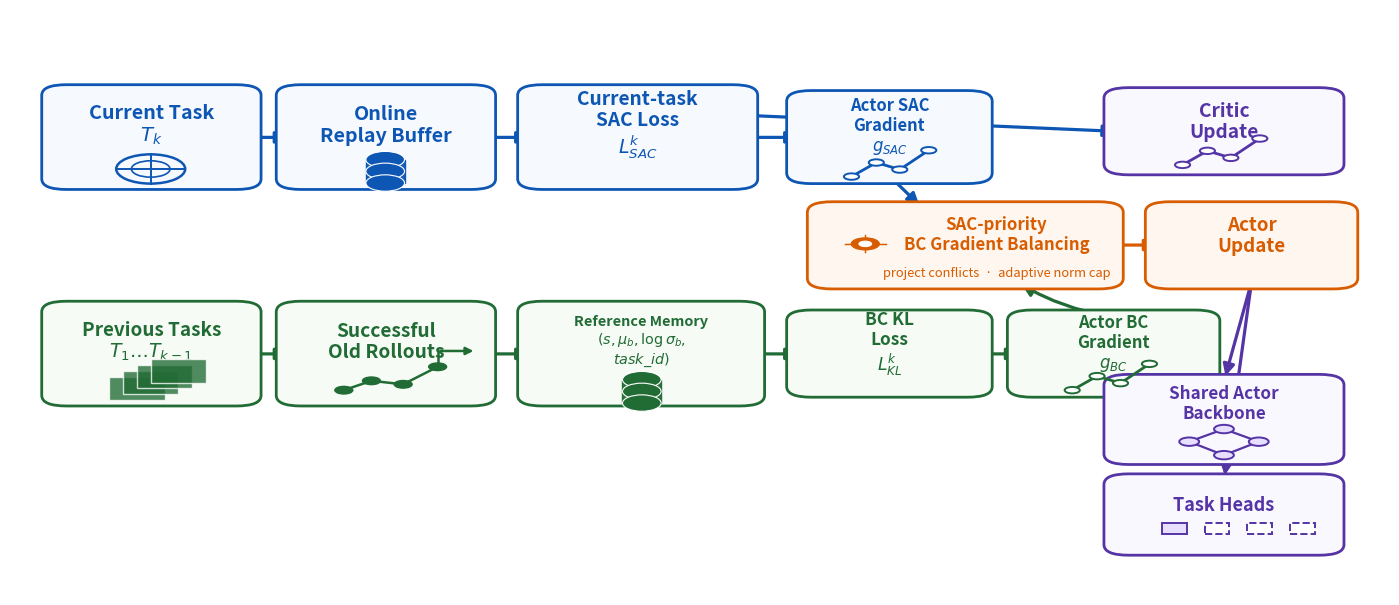

Source code (Python):
#!/usr/bin/env python3
"""Draw a clean paper-style framework figure for the current method."""

from __future__ import annotations

from pathlib import Path

import matplotlib

matplotlib.use("Agg")
import matplotlib.pyplot as plt
from matplotlib.patches import Circle, FancyArrowPatch, FancyBboxPatch, Rectangle


BLUE = "#0E56B3"
GREEN = "#216B35"
ORANGE = "#D85C00"
PURPLE = "#5534A5"
TEXT = "#172033"


def box(ax, x, y, w, h, text, edge, face, fs=14.0, weight="bold", text_y=0.63):
    patch = FancyBboxPatch(
        (x, y),
        w,
        h,
        boxstyle="round,pad=0.012,rounding_size=0.018",
        linewidth=2.0,
        edgecolor=edge,
        facecolor=face,
        zorder=2,
    )
    ax.add_patch(patch)
    ax.text(
        x + w / 2,
        y + h * text_y,
        text,
        ha="center",
        va="center",
        fontsize=fs,
        weight=weight,
        color=edge,
        linespacing=1.15,
        zorder=3,
    )
    return patch


def arrow(ax, start, end, color, lw=2.3, rad=0.0):
    ax.add_patch(
        FancyArrowPatch(
            start,
            end,
            arrowstyle="-|>",
            mutation_scale=17,
            linewidth=lw,
            color=color,
            connectionstyle=f"arc3,rad={rad}",
            shrinkA=4,
            shrinkB=4,
            zorder=1,
        )
    )


def db_icon(ax, cx, cy, color):
    ax.add_patch(Rectangle((cx - 0.014, cy - 0.020), 0.028, 0.040, color=color, alpha=0.96, zorder=4))
    for off in (0.020, 0.000, -0.020):
        ax.add_patch(Circle((cx, cy + off), 0.014, facecolor=color, edgecolor="white", lw=0.8, zorder=5))


def task_stack_icon(ax, cx, cy, color):
    for i in range(4):
        ax.add_patch(
            Rectangle(
                (cx - 0.030 + i * 0.010, cy - 0.020 + i * 0.010),
                0.040,
                0.040,
                facecolor=color,
                edgecolor="white",
                lw=1.0,
                alpha=0.78,
                zorder=4,
            )
        )


def rollout_icon(ax, x, y, color):
    pts = [(x, y), (x + 0.020, y + 0.016), (x + 0.043, y + 0.010), (x + 0.068, y + 0.040)]
    for (x0, y0), (x1, y1) in zip(pts, pts[1:]):
        ax.plot([x0, x1], [y0, y1], color=color, lw=1.8, zorder=4)
    for px, py in pts:
        ax.add_patch(Circle((px, py), 0.0065, color=color, zorder=5))
    ax.plot([x + 0.068, x + 0.068], [y + 0.040, y + 0.067], color=color, lw=1.8, zorder=4)
    ax.add_patch(
        FancyArrowPatch(
            (x + 0.068, y + 0.067),
            (x + 0.096, y + 0.067),
            arrowstyle="-|>",
            mutation_scale=11,
            color=color,
            lw=1.8,
            zorder=4,
        )
    )


def gradient_icon(ax, cx, cy, color):
    ax.plot([cx - 0.030, cx - 0.012, cx + 0.005, cx + 0.026], [cy - 0.020, cy + 0.004, cy - 0.008, cy + 0.025], color=color, lw=2.0, zorder=4)
    for px, py in [(cx - 0.030, cy - 0.020), (cx - 0.012, cy + 0.004), (cx + 0.005, cy - 0.008), (cx + 0.026, cy + 0.025)]:
        ax.add_patch(Circle((px, py), 0.0055, facecolor="white", edgecolor=color, lw=1.4, zorder=5))


def network_icon(ax, cx, cy, color, scale=1.0):
    pts = [
        (cx, cy + 0.030 * scale),
        (cx - 0.035 * scale, cy),
        (cx + 0.035 * scale, cy),
        (cx, cy - 0.032 * scale),
    ]
    for i, j in [(0, 1), (0, 2), (1, 3), (2, 3)]:
        ax.plot([pts[i][0], pts[j][0]], [pts[i][1], pts[j][1]], color=color, lw=1.6, zorder=4)
    for px, py in pts:
        ax.add_patch(Circle((px, py), 0.010 * scale, facecolor="#E8DFFF", edgecolor=color, lw=1.4, zorder=5))


def heads_icon(ax, x, y, color):
    for i in range(4):
        ax.add_patch(
            Rectangle(
                (x + i * 0.031, y),
                0.018,
                0.018,
                facecolor="#E8DFFF" if i == 0 else "white",
                edgecolor=color,
                lw=1.4,
                linestyle="-" if i == 0 else "--",
                zorder=4,
            )
        )


def globe_icon(ax, cx, cy, color):
    ax.add_patch(Circle((cx, cy), 0.025, facecolor="none", edgecolor=color, lw=1.8, zorder=4))
    ax.plot([cx - 0.025, cx + 0.025], [cy, cy], color=color, lw=1.4, zorder=4)
    ax.plot([cx, cx], [cy - 0.025, cy + 0.025], color=color, lw=1.4, zorder=4)
    ax.add_patch(Circle((cx, cy), 0.014, facecolor="none", edgecolor=color, lw=1.2, zorder=4))


def gear_icon(ax, cx, cy, color, scale=1.0):
    ax.add_patch(Circle((cx, cy), 0.022 * scale, facecolor=color, edgecolor=color, lw=1.0, zorder=4))
    ax.add_patch(Circle((cx, cy), 0.010 * scale, facecolor="white", edgecolor="white", lw=0.8, zorder=5))
    for dx, dy in [(0.032, 0), (-0.032, 0), (0, 0.032), (0, -0.032)]:
        ax.plot(
            [cx + dx * 0.62 * scale, cx + dx * scale],
            [cy + dy * 0.62 * scale, cy + dy * scale],
            color=color,
            lw=2.3 * scale,
            zorder=4,
        )


def main() -> None:
    out_dir = Path("docs/figures")
    out_dir.mkdir(parents=True, exist_ok=True)
    png_path = out_dir / "method_framework_clean.png"
    svg_path = out_dir / "method_framework_clean.svg"

    fig, ax = plt.subplots(figsize=(17.8, 7.6), dpi=240)
    ax.set_xlim(0, 1)
    ax.set_ylim(0, 1)
    ax.axis("off")
    fig.patch.set_facecolor("white")

    # Current-task stream.
    box(ax, 0.035, 0.705, 0.135, 0.155, "Current Task\n$T_k$", BLUE, "#F6FAFF", fs=14.2)
    box(ax, 0.205, 0.705, 0.135, 0.155, "Online\nReplay Buffer", BLUE, "#F6FAFF", fs=14.2)
    box(ax, 0.380, 0.705, 0.150, 0.155, "Current-task\nSAC Loss\n$L^k_{SAC}$", BLUE, "#F6FAFF", fs=13.8)
    box(ax, 0.575, 0.715, 0.125, 0.135, "Actor SAC\nGradient\n$g_{SAC}$", BLUE, "#F6FAFF", fs=11.9)
    box(ax, 0.805, 0.730, 0.150, 0.125, "Critic\nUpdate", PURPLE, "#FAF8FF", fs=13.8)

    globe_icon(ax, 0.102, 0.728, BLUE)
    db_icon(ax, 0.272, 0.724, BLUE)
    gradient_icon(ax, 0.640, 0.735, BLUE)
    gradient_icon(ax, 0.880, 0.755, PURPLE)

    arrow(ax, (0.170, 0.782), (0.205, 0.782), BLUE)
    arrow(ax, (0.340, 0.782), (0.380, 0.782), BLUE)
    arrow(ax, (0.530, 0.782), (0.575, 0.782), BLUE)
    arrow(ax, (0.530, 0.820), (0.805, 0.792), BLUE)

    # Old-task stream.
    box(ax, 0.035, 0.335, 0.135, 0.155, "Previous Tasks\n$T_1 \\ldots T_{k-1}$", GREEN, "#F7FBF5", fs=13.6)
    box(ax, 0.205, 0.335, 0.135, 0.155, "Successful\nOld Rollouts", GREEN, "#F7FBF5", fs=13.8)
    box(ax, 0.380, 0.335, 0.155, 0.155, "Reference Memory\n$(s, \\mu_b, \\log\\sigma_b,$\n$task\\_id)$", GREEN, "#F7FBF5", fs=10.4)
    box(ax, 0.575, 0.350, 0.125, 0.125, "BC KL\nLoss\n$L^k_{KL}$", GREEN, "#F7FBF5", fs=12.4)
    box(ax, 0.735, 0.350, 0.130, 0.125, "Actor BC\nGradient\n$g_{BC}$", GREEN, "#F7FBF5", fs=12.0)

    task_stack_icon(ax, 0.102, 0.353, GREEN)
    rollout_icon(ax, 0.242, 0.350, GREEN)
    db_icon(ax, 0.458, 0.348, GREEN)
    gradient_icon(ax, 0.800, 0.370, GREEN)

    arrow(ax, (0.170, 0.412), (0.205, 0.412), GREEN)
    arrow(ax, (0.340, 0.412), (0.380, 0.412), GREEN)
    arrow(ax, (0.535, 0.412), (0.575, 0.412), GREEN)
    arrow(ax, (0.700, 0.412), (0.735, 0.412), GREEN)

    # Central method block.
    box(
        ax,
        0.590,
        0.535,
        0.205,
        0.125,
        "",
        ORANGE,
        "#FFF6EF",
        fs=12.5,
        text_y=0.73,
    )
    gear_icon(ax, 0.620, 0.600, ORANGE, scale=0.46)
    ax.text(
        0.715,
        0.615,
        "SAC-priority\nBC Gradient Balancing",
        ha="center",
        va="center",
        fontsize=12.1,
        weight="bold",
        color=ORANGE,
        linespacing=1.15,
        zorder=3,
    )
    ax.text(
        0.715,
        0.550,
        "project conflicts  ·  adaptive norm cap",
        ha="center",
        va="center",
        fontsize=9.3,
        color=ORANGE,
        zorder=3,
    )

    arrow(ax, (0.638, 0.715), (0.662, 0.660), BLUE)
    arrow(ax, (0.800, 0.475), (0.730, 0.535), GREEN, rad=-0.10)

    # Actor update outputs.
    box(ax, 0.835, 0.535, 0.130, 0.125, "Actor\nUpdate", ORANGE, "#FFF6EF", fs=13.5)
    box(ax, 0.805, 0.235, 0.150, 0.130, "Shared Actor\nBackbone", PURPLE, "#FAF8FF", fs=12.3, text_y=0.70)
    box(ax, 0.805, 0.080, 0.150, 0.115, "Task Heads", PURPLE, "#FAF8FF", fs=13.0)
    network_icon(ax, 0.880, 0.262, PURPLE, scale=0.72)
    heads_icon(ax, 0.835, 0.105, PURPLE)

    arrow(ax, (0.795, 0.598), (0.835, 0.598), ORANGE)
    arrow(ax, (0.900, 0.535), (0.880, 0.365), PURPLE)
    arrow(ax, (0.900, 0.535), (0.880, 0.195), PURPLE)

    fig.savefig(png_path, bbox_inches="tight", pad_inches=0.10)
    fig.savefig(svg_path, bbox_inches="tight", pad_inches=0.10)
    print(png_path)
    print(svg_path)


if __name__ == "__main__":
    main()
